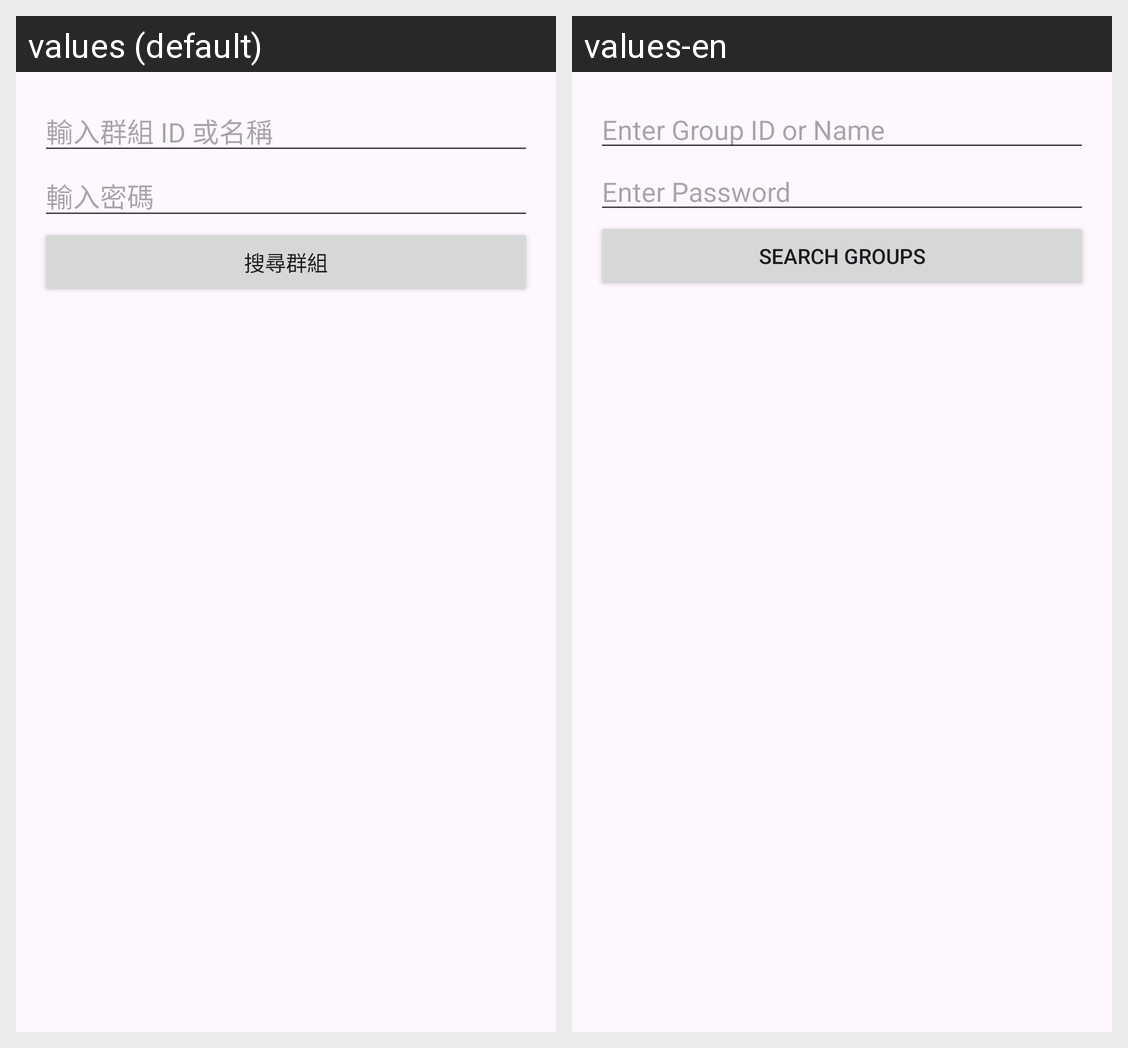

Translations of the strings shown on this Android screen, per locale in the grid:
Android screen res/layout/dialog_join_group.xml rendered under 2 locales, left to right: values (default), values-en. Device: Nexus 5 (rendered at 1080×1920; each locale shown at half size, 540×960, under a caption strip naming it); theme Theme.AnonymousChat.
Strings drawn on this screen, with the default value and each locale's value (text and hints the layout hard-codes, and strings that could not be matched under every locale, appear in the picture but are not listed):

group_id_input_hint
  values: 輸入群組 ID 或名稱
  values-en: Enter Group ID or Name

password_input_hint
  values: 輸入密碼
  values-en: Enter Password

search_groups
  values: 搜尋群組
  values-en: Search Groups
